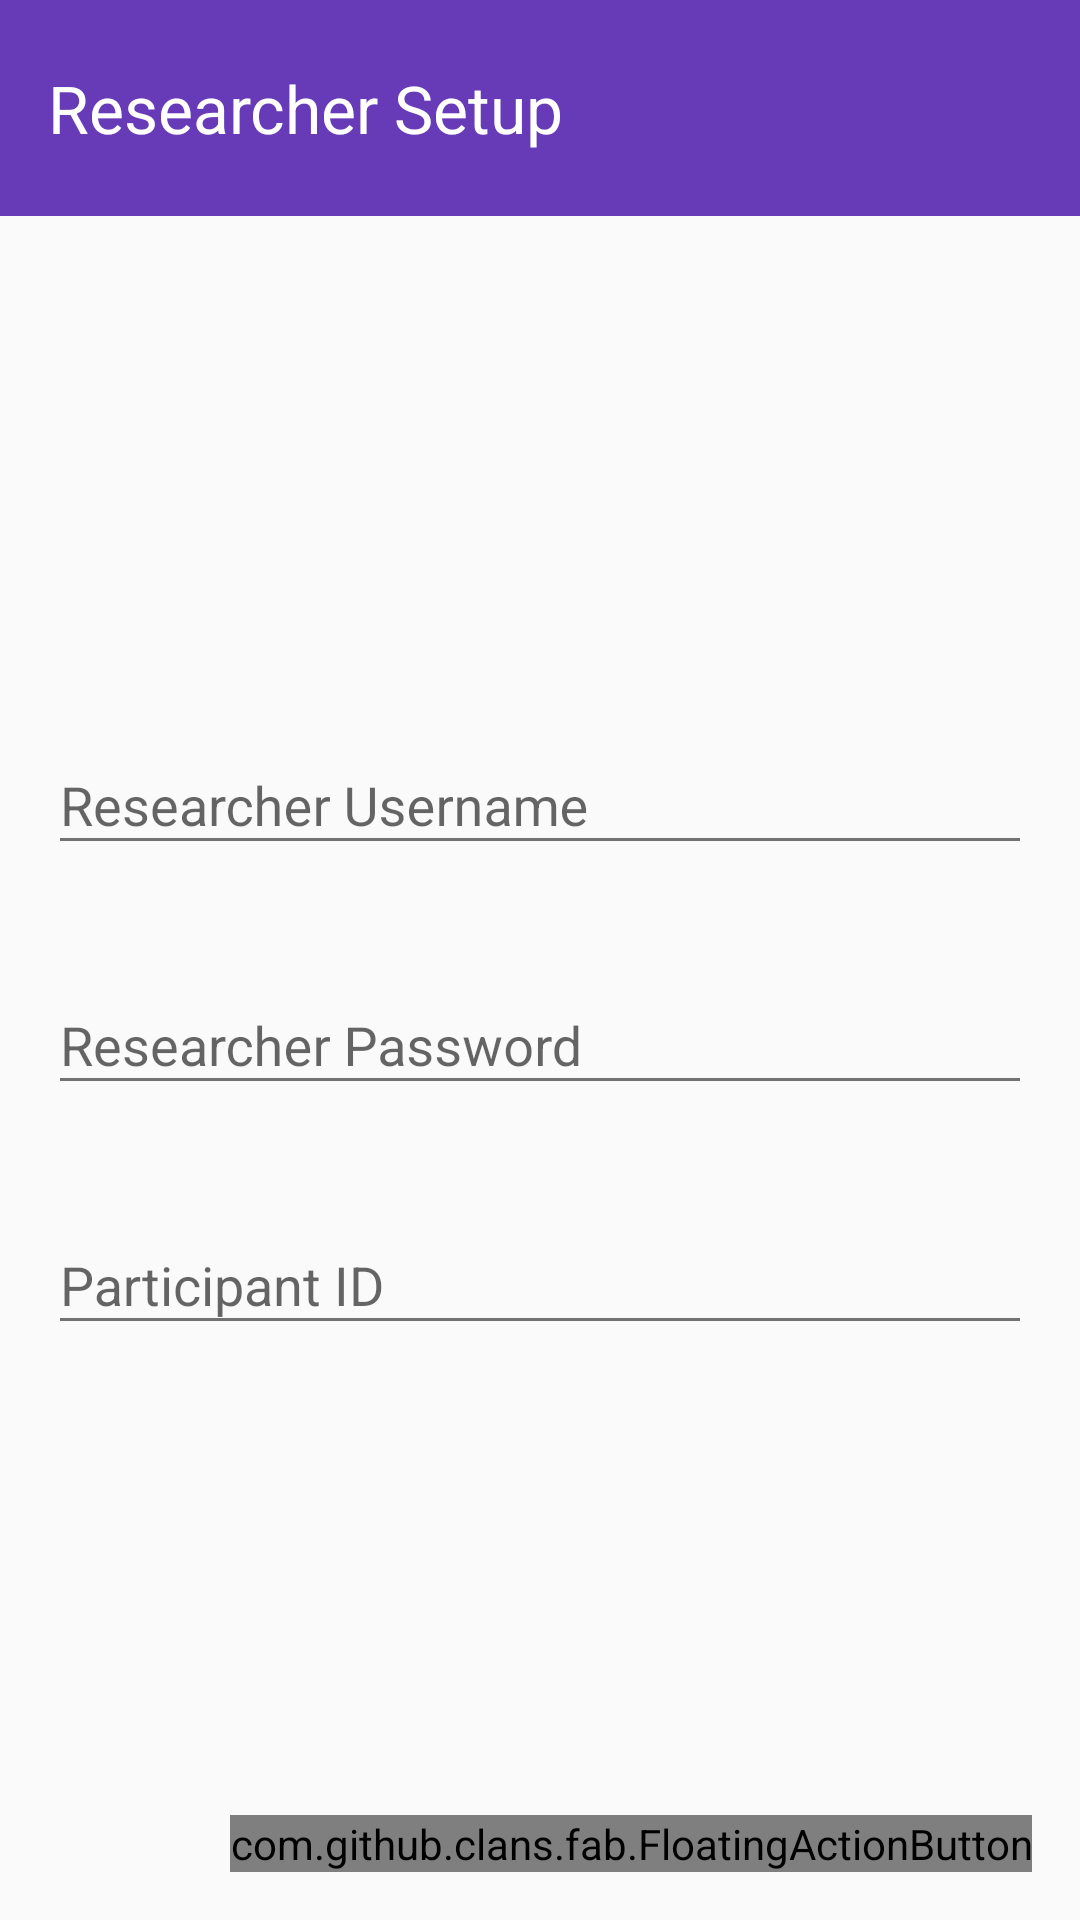

Reconstruct the res/layout file that produces this screen, plus the resources it refers to.
<!-- AndroidManifest.xml: application theme AppTheme -->
<!-- res/layout/activity_researcher_setup.xml -->
<RelativeLayout xmlns:android="http://schemas.android.com/apk/res/android"
    xmlns:tools="http://schemas.android.com/tools"
    xmlns:fab="http://schemas.android.com/apk/res-auto"
    android:layout_width="match_parent"
    android:layout_height="match_parent"
    tools:context=".ResearcherSetup">

    <android.support.v7.widget.Toolbar
        android:id="@+id/toolbar"
        android:layout_height="@dimen/title_height"
        android:layout_width="match_parent"
        android:minHeight="?attr/actionBarSize"
        android:background="?attr/colorPrimary">

        <TextView
            android:layout_width="wrap_content"
            android:layout_height="wrap_content"
            android:textAppearance="?android:attr/textAppearanceLarge"
            android:text="@string/title_activity_researcher_setup"
            android:id="@+id/textView"
            android:layout_alignParentTop="true"
            android:layout_alignParentLeft="true"
            android:layout_alignParentStart="true"
            android:textColor="@color/text_icons" />

    </android.support.v7.widget.Toolbar>

    <LinearLayout
        android:orientation="vertical"
        android:layout_width="match_parent"
        android:layout_height="wrap_content"
        android:layout_below="@+id/toolbar"
        android:layout_alignParentLeft="true"
        android:layout_alignParentStart="true"
        android:id="@+id/lytNoInternet"
        android:paddingLeft="@dimen/activity_horizontal_margin"
        android:paddingRight="@dimen/activity_horizontal_margin"
        android:paddingTop="@dimen/activity_vertical_margin"
        android:paddingBottom="@dimen/activity_vertical_margin"
        android:background="@color/error_color"
        android:visibility="gone">

        <TextView
            android:layout_width="wrap_content"
            android:layout_height="wrap_content"
            android:textAppearance="?android:attr/textAppearanceMedium"
            android:text="@string/error_noInternetConnection"
            android:id="@+id/textView16"
            android:textColor="@color/text_icons"
            android:textStyle="bold|italic" />
    </LinearLayout>

    <RelativeLayout
        android:layout_width="match_parent"
        android:layout_height="match_parent"
        style="@style/BodyLayout"
        android:layout_alignParentLeft="true"
        android:layout_alignParentStart="true"
        android:id="@+id/relativeLayout2"
        android:layout_below="@+id/lytNoInternet">

        <ScrollView
            android:layout_width="match_parent"
            android:layout_height="match_parent"
            android:id="@+id/scrollView5"
            android:layout_alignRight="@+id/btnNext"
            android:layout_alignEnd="@+id/btnNext"
            android:layout_alignParentLeft="true"
            android:layout_alignParentStart="true"
            android:fillViewport="true">

            <LinearLayout
                android:orientation="vertical"
                android:gravity="center_vertical"
                android:layout_width="fill_parent"
                android:layout_height="wrap_content"
                android:id="@+id/linearLayout"
                android:descendantFocusability="beforeDescendants"
                android:focusableInTouchMode="true"> 

                <android.support.design.widget.TextInputLayout
                    android:id="@+id/txtUsername_InpLyt"
                    android:layout_width="match_parent"
                    android:layout_height="wrap_content"
                    style="@style/TextInputLayout" >
                    <EditText
                        android:layout_width="match_parent"
                        android:layout_height="wrap_content"
                        android:ems="10"
                        android:id="@+id/txtUsername"
                        android:hint="@string/researcherUsername"
                        android:singleLine="true"
                        android:layout_alignParentTop="true"
                        android:layout_alignParentRight="true"
                        android:layout_alignParentEnd="true"
                        android:inputType="text" />
                </android.support.design.widget.TextInputLayout>

                <android.support.design.widget.TextInputLayout
                    android:id="@+id/txtPassword_InpLyt"
                    android:layout_width="match_parent"
                    android:layout_height="wrap_content"
                    style="@style/TextInputLayout" >
                    <EditText
                        android:layout_width="match_parent"
                        android:layout_height="wrap_content"
                        android:inputType="textPassword"
                        android:ems="10"
                        android:id="@+id/txtPassword"
                        android:hint="@string/researcherPassword"
                        android:singleLine="true"
                        android:layout_alignParentEnd="true"
                        android:layout_below="@+id/txtUsername"
                        android:layout_alignParentRight="true" />
                </android.support.design.widget.TextInputLayout>

                <android.support.design.widget.TextInputLayout
                    android:id="@+id/txtParticipantId_inpLyt"
                    android:layout_width="match_parent"
                    android:layout_height="wrap_content"
                    style="@style/TextInputLayout" >
                    <EditText
                        android:layout_width="match_parent"
                        android:layout_height="wrap_content"
                        android:inputType="number"
                        android:ems="10"
                        android:id="@+id/txtParticipantId"
                        android:hint="Participant ID"
                        android:singleLine="true"
                        android:layout_alignParentEnd="true"
                        android:layout_below="@+id/txtConfirmPassword"
                        android:layout_alignParentRight="true" />
                </android.support.design.widget.TextInputLayout>

            </LinearLayout>
        </ScrollView>

        <com.github.clans.fab.FloatingActionButton
            android:id="@+id/btnNext"
            android:layout_width="wrap_content"
            android:layout_height="wrap_content"
            android:layout_gravity="bottom|right"
            android:src="@drawable/ic_done_white_24dp"
            fab:fab_colorNormal="@color/primary"
            fab:fab_colorPressed="@color/accent"
            fab:fab_colorRipple="@color/primary_dark"
            android:layout_alignParentBottom="true"
            android:layout_alignParentRight="true"
            android:layout_alignParentEnd="true"
            android:onClick="btnNext_onClick" />

    </RelativeLayout>

</RelativeLayout>
<!-- resources referenced by this layout -->
<resources>
  <color name="accent">@color/blue_A200</color>
  <color name="primary">@color/dark_purple_500</color>
  <color name="primary_dark">@color/dark_purple_700</color>
  <color name="text_icons">#ffffff</color>
  <dimen name="activity_horizontal_margin">16dp</dimen>
  <dimen name="activity_vertical_margin">16dp</dimen>
  <dimen name="title_height">72dp</dimen>
  <string name="error_noInternetConnection">Data network unavailable</string>
  <string name="researcherPassword">Researcher Password</string>
  <string name="researcherUsername">Researcher Username</string>
  <string name="title_activity_researcher_setup">Researcher Setup</string>
  <style name="BodyLayout">
          <item name="android:paddingLeft">@dimen/activity_horizontal_margin</item>
          <item name="android:paddingRight">@dimen/activity_horizontal_margin</item>
          <item name="android:paddingTop">@dimen/activity_vertical_margin</item>
          <item name="android:paddingBottom">@dimen/activity_vertical_margin</item>
      </style>
  <style name="TextInputLayout">
          <item name="android:minHeight">@dimen/floating_text_label_tile_height</item>
      </style>
  <style name="AppTheme" parent="Theme.AppCompat.Light.DarkActionBar">
          
          <item name="colorPrimary">@color/primary</item>
          
          <item name="colorPrimaryDark">@color/primary_dark</item>
          
          <item name="colorAccent">@color/accent</item>
          
          <item name="android:textColorPrimary">@color/primary_text</item>
          
          <item name="android:textColorSecondary">@color/secondary_text</item>
          <item name="background">@color/purple_500</item>
          <item name="android:textAppearanceMedium">@style/MediumText</item>
          <item name="android:textAppearanceLarge">@style/LargeText</item>
          <item name="android:textAppearanceSmall">@style/SmallText</item>
          <item name="actionMenuTextColor">@color/primary</item>
          <item name="android:dialogTheme">@style/DialogTheme</item>
          <item name="android:spinnerItemStyle">@style/TextViewSpinnerItem</item>
          
      </style>
  <color name="blue_A200">#448AFF</color>
  <color name="dark_purple_500">#673AB7</color>
  <color name="dark_purple_700">#512DA8</color>
  <dimen name="floating_text_label_tile_height">80dp</dimen>
  <color name="primary_text">#212121</color>
  <color name="secondary_text">#727272</color>
  <color name="purple_500">#9C27B0</color>
  <style name="MediumText" parent="TextAppearance.AppCompat.Medium">
          <item name="android:textColor">@color/primary_text</item>
      </style>
  <style name="LargeText" parent="TextAppearance.AppCompat.Large">
      </style>
  <style name="SmallText" parent="TextAppearance.AppCompat.Small">
      </style>
  <style name="DialogTheme" parent="Base.Theme.AppCompat.Light.Dialog">
          <item name="colorPrimary">@color/primary</item>
          <item name="colorPrimaryDark">@color/primary_dark</item>
          <item name="colorAccent">@color/accent</item>
      </style>
  <style name="TextViewSpinnerItem" parent="@android:style/Widget.TextView.SpinnerItem">
          <item name="android:paddingLeft">0dp</item>
          <item name="android:paddingRight">8dp</item>
      </style>
</resources>
